Run: headless pygame with SDL's dummy video driver; simulated clock (each Clock.tick advances the game by its frame time, no real sleeping); random seed 0; keys injected as events and as key.get_pressed() state; no mouse input.
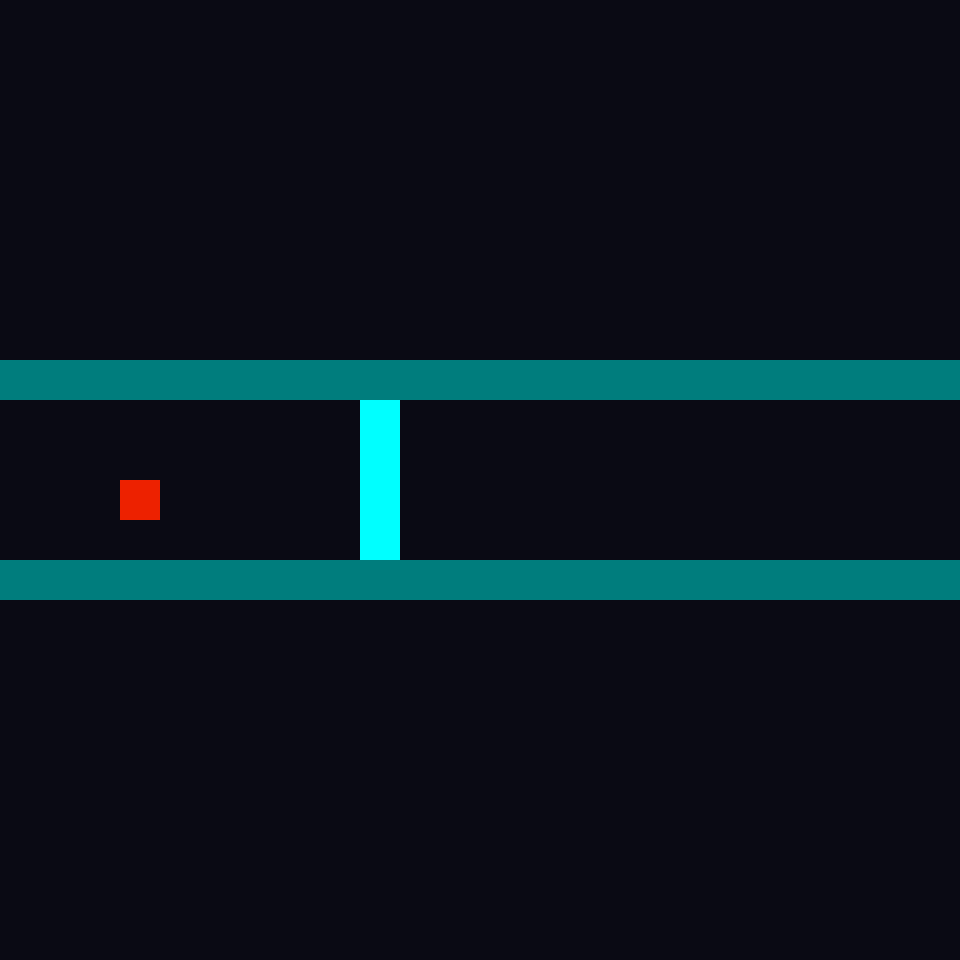
Frame 1 of 4 · flips 1–60 · no input
Frame 2 of 4 · flips 61–180 · tapped SPACE, RETURN · held RIGHT (→), D · screen unchanged from frame 1, image omitted
Frame 3 of 4 · flips 181–300 · held DOWN (↓), S · screen unchanged from frame 2, image omitted
Frame 4 of 4 · flips 301–420 · held LEFT (←), A, UP (↑), W · screen unchanged from frame 3, image omitted

The pygame program that drew these frames:

#imports
import pygame
import sys

#initialize pygame
pygame.init()

#constants
GAMELENGTH = 960
TILESIZE = 40

#colors
BLACK = (0, 0, 0)
CYAN = (0, 255, 255)
DARK_CYAN = (0, 125, 125)
MAGENTA = (255, 0, 255)
DARK_MAGENTA = (125, 0, 125)
RED = (237, 33, 0)
DIM_COLOR_SWAPPABLE = 0
DIM_COLOR_STIFF = 0

#variables
player_x = 120
player_y = 480
last_move_time = 0
last_dim_change_time = 0
player_dim = 0
dim_val_1 = 0

#screen setup
screen = pygame.display.set_mode((GAMELENGTH, GAMELENGTH))

#dimension change function
def dim_change(keys, player_dim, current_time, last_dim_change_time):
    dim_change_delay = 250

    if current_time - last_dim_change_time < dim_change_delay:
        return player_dim, last_dim_change_time

    if keys[pygame.K_SPACE]:
        player_dim = (player_dim + 1) % 2
        last_dim_change_time = current_time

    return player_dim, last_dim_change_time #updating global dim value

#movement function
def movement(x, y, keys, current_time, last_move_time, wall_rects):
    move_delay = 180 #time between movement to give blocky retro movement

    if current_time - last_move_time < move_delay: #if the move delay time has passed
        return x, y, last_move_time #updates these factors for the whole game loop
    
    #backup variables
    old_x = x
    old_y = y

    #key -> movement check
    if keys[pygame.K_RIGHT]: 
        x += TILESIZE #moving in tile chunk
        last_move_time = current_time
    elif keys[pygame.K_LEFT]: 
        x -= TILESIZE #moving in tile chunk
        last_move_time = current_time
    elif keys[pygame.K_DOWN]: 
        y += TILESIZE #moving in tile chunk
        last_move_time = current_time
    elif keys[pygame.K_UP]: 
        y -= TILESIZE #moving in tile chunk
        last_move_time = current_time
    
    player_rect = pygame.Rect(x, y, TILESIZE, TILESIZE)

    for wall_rect in wall_rects:
        if player_rect.colliderect(wall_rect):
            x = old_x
            y = old_y

    return x, y, last_move_time #updating factors for whole game loop


running = True #running = game loop
while running:
    current_time = pygame.time.get_ticks() #using pygame timer instead of time module

    for event in pygame.event.get(): #end game loop
        if event.type == pygame.QUIT:
            running = False

    keys = pygame.key.get_pressed()

    player_dim, last_dim_change_time = dim_change(keys, player_dim, current_time, last_dim_change_time)

    if player_dim % 2 == 0:
        DIM_COLOR_SWAPPABLE = CYAN
        DIM_COLOR_STIFF = DARK_CYAN
        dim_val_1 = 0
    else:
        DIM_COLOR_SWAPPABLE = MAGENTA
        DIM_COLOR_STIFF = DARK_MAGENTA
        dim_val_1 = 200

    #collection of dim-swapping walls
    swappable_wall_rects = [pygame.Rect(360 + dim_val_1, 400, TILESIZE, 4 * TILESIZE)]
    stiff_wall_rects = [pygame.Rect(0, 560, GAMELENGTH, TILESIZE), pygame.Rect(0, 360, GAMELENGTH, TILESIZE)]
    all_wall_rects = swappable_wall_rects + stiff_wall_rects

    #player value updating
    player_x, player_y, last_move_time = movement(player_x, player_y, keys, current_time, last_move_time, all_wall_rects)

    screen.fill((10, 10, 20)) #clears screen every frame
    pygame.draw.rect(screen, RED, (player_x, player_y, TILESIZE, TILESIZE)) #draws player
    
    #
    for wall_rect in swappable_wall_rects:
        pygame.draw.rect(screen, DIM_COLOR_SWAPPABLE, wall_rect)
    for wall_rect in stiff_wall_rects:
        pygame.draw.rect(screen, DIM_COLOR_STIFF, wall_rect)
    
    pygame.display.flip() #refreshing game

#what happens after loop finishes
pygame.quit()
sys.exit()
